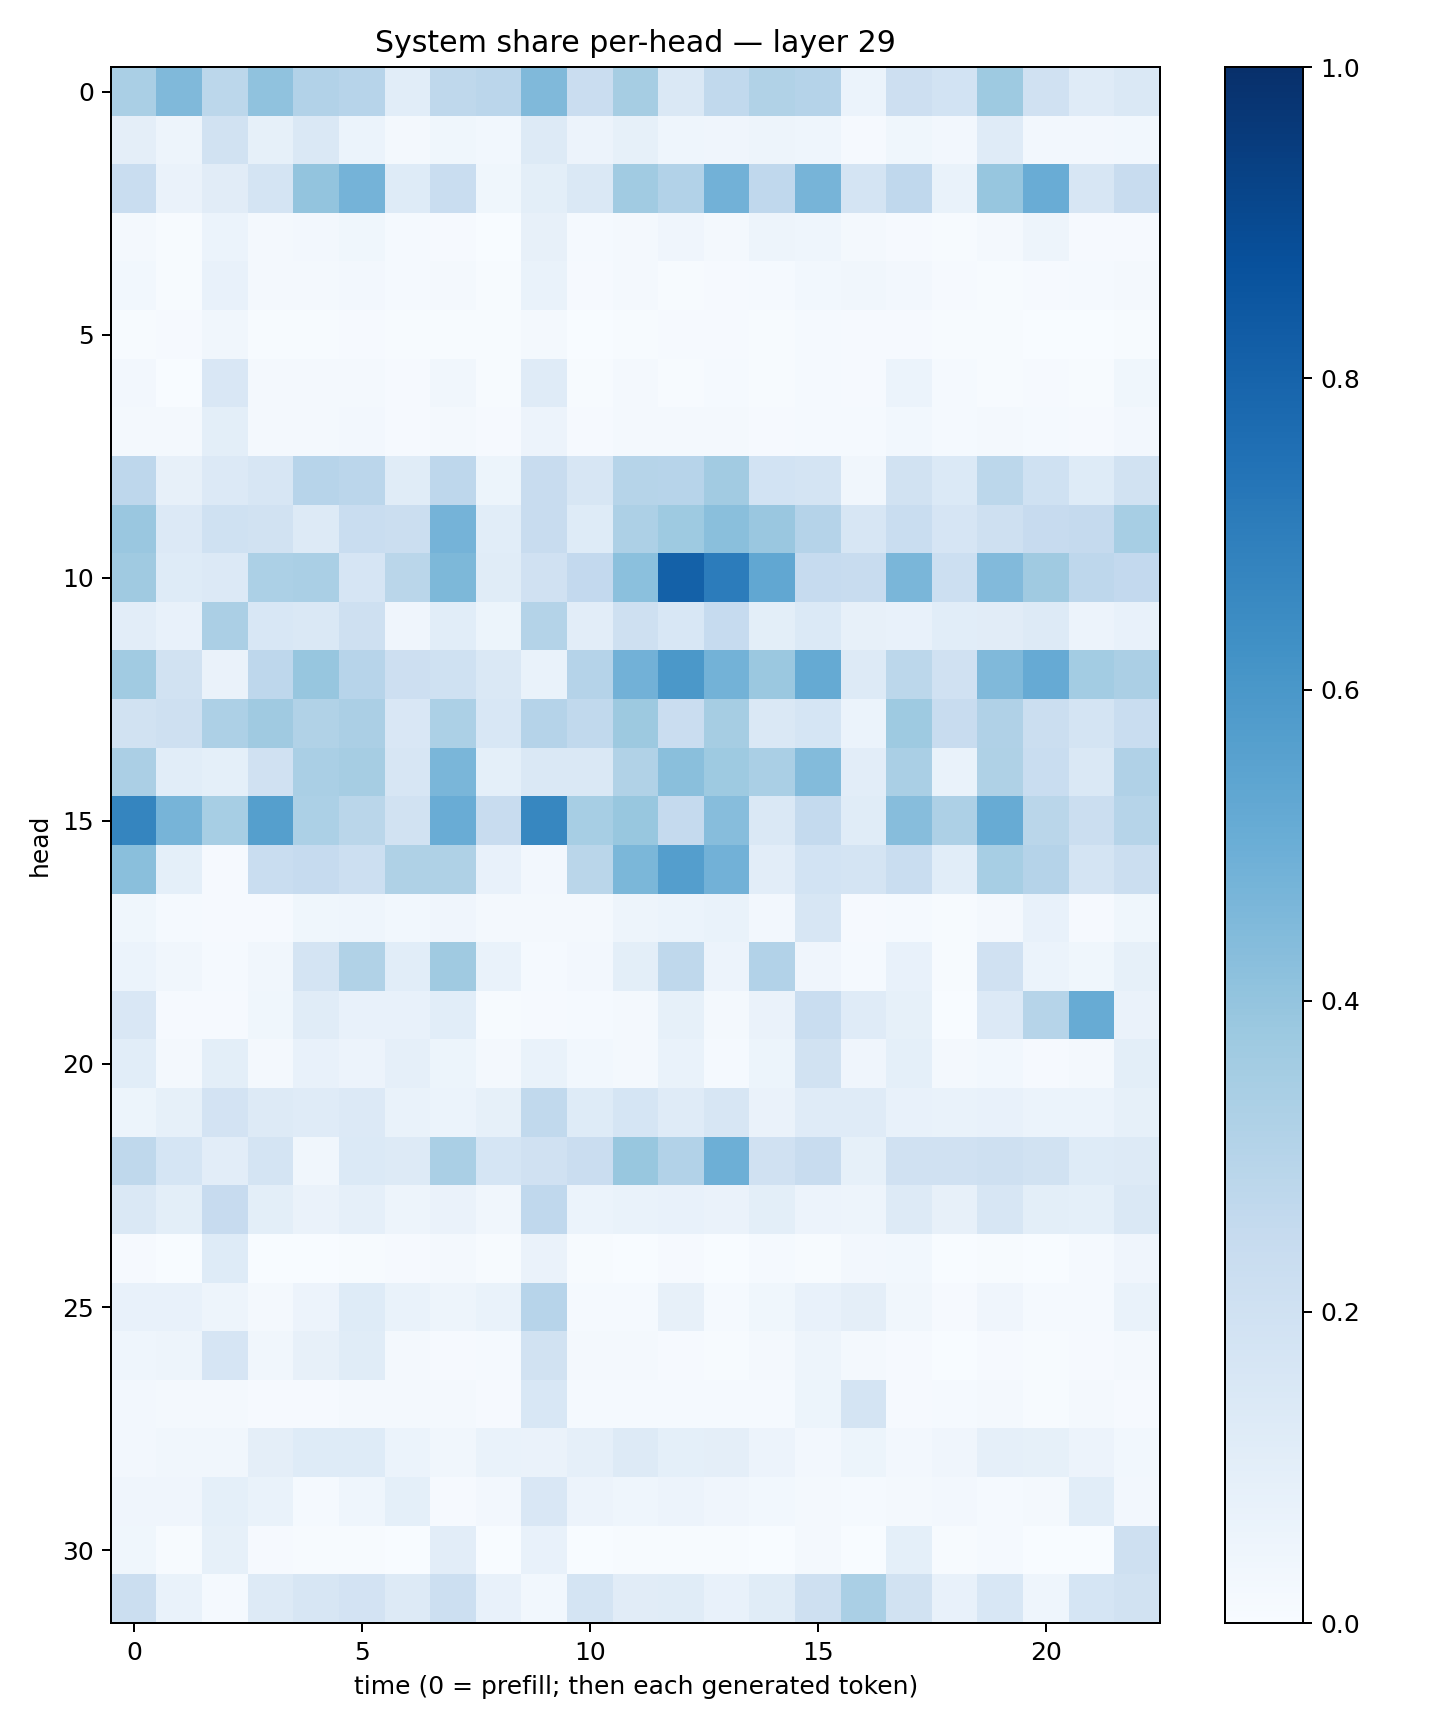

The table this chart was drawn from, first rows:
0.33766732, 0.44803044, 0.27949664, 0.40818548, 0.3088995, 0.29385152, 0.108581, 0.2696963, 0.2830084, 0.44721946, 0.22676572, 0.34774193, 0.14354613, 0.26272824, 0.31366134, 0.3040441, 0.060745727, 0.21291123, 0.18716154, 0.37366697, 0.19691017, 0.11947429, 0.14690834
0.09648, 0.04983, 0.1918, 0.08482, 0.1481, 0.06044, 0.01665, 0.03788, 0.02891, 0.1311, 0.05474, 0.08399, 0.04365, 0.03992, 0.04735, 0.04579, 0.0105, 0.03834, 0.02621, 0.1182, 0.02596, 0.02346, 0.02877
0.2321, 0.06544, 0.1131, 0.178, 0.3984, 0.4732, 0.1228, 0.2333, 0.03839, 0.09803, 0.1461, 0.3662, 0.3088, 0.4826, 0.2666, 0.4713, 0.1742, 0.2689, 0.06777, 0.3924, 0.5056, 0.1617, 0.2365
0.02244, 0.005027, 0.06084, 0.02325, 0.0246, 0.03841, 0.01477, 0.009613, 0.003502, 0.08081, 0.01228, 0.01967, 0.04016, 0.02314, 0.05069, 0.04639, 0.01941, 0.0108, 0.004854, 0.02136, 0.04963, 0.008462, 0.009689
0.02781, 0.006541, 0.07442, 0.01577, 0.017, 0.02396, 0.01303, 0.02121, 0.006768, 0.07003, 0.008756, 0.02132, 0.006101, 0.01101, 0.01304, 0.02979, 0.03154, 0.02694, 0.009914, 0.007574, 0.009335, 0.01278, 0.0232
0.007411, 0.008053, 0.03387, 0.00662, 0.004081, 0.009669, 0.006047, 0.00598, 0.006159, 0.02009, 0.003439, 0.005758, 0.0083, 0.009119, 0.003909, 0.0137, 0.01167, 0.00925, 0.006047, 0.004024, 0.00367, 0.002697, 0.005684
0.0262, 0.003132, 0.1517, 0.01756, 0.01636, 0.01869, 0.01074, 0.03498, 0.005033, 0.1189, 0.007097, 0.01689, 0.004605, 0.0132, 0.006952, 0.01204, 0.01036, 0.0617, 0.01245, 0.006697, 0.008999, 0.004355, 0.03844
0.02055, 0.0159, 0.1014, 0.01698, 0.01925, 0.02468, 0.01146, 0.01771, 0.0109, 0.05785, 0.01096, 0.02286, 0.01783, 0.02186, 0.01046, 0.01437, 0.01558, 0.02914, 0.01412, 0.019, 0.01223, 0.01051, 0.0252
0.2762, 0.07827, 0.1355, 0.1632, 0.2949, 0.2816, 0.1162, 0.2753, 0.05258, 0.2388, 0.1605, 0.2982, 0.2935, 0.3603, 0.1846, 0.1753, 0.03245, 0.1929, 0.1378, 0.281, 0.2014, 0.1245, 0.1934
0.3831, 0.1342, 0.1996, 0.19, 0.127, 0.2337, 0.2208, 0.4732, 0.107, 0.2369, 0.1211, 0.3246, 0.3715, 0.422, 0.3836, 0.3025, 0.1595, 0.2332, 0.1671, 0.2086, 0.2454, 0.2503, 0.3455
0.371, 0.125, 0.1347, 0.3291, 0.3394, 0.1674, 0.2873, 0.4556, 0.115, 0.1961, 0.261, 0.4186, 0.8105, 0.7067, 0.5297, 0.2496, 0.2357, 0.4613, 0.2169, 0.442, 0.3699, 0.2766, 0.2588
0.1033, 0.07312, 0.3335, 0.1529, 0.144, 0.2074, 0.03946, 0.1079, 0.05122, 0.3073, 0.1017, 0.2086, 0.1549, 0.2486, 0.09978, 0.139, 0.08074, 0.07558, 0.1067, 0.1128, 0.1283, 0.05853, 0.07114
0.3666, 0.19, 0.06613, 0.2735, 0.3934, 0.2948, 0.2145, 0.2017, 0.1472, 0.06795, 0.3013, 0.4824, 0.5975, 0.4799, 0.3789, 0.5164, 0.1269, 0.2803, 0.1964, 0.4472, 0.5132, 0.3594, 0.3327
0.1877, 0.2053, 0.3279, 0.3697, 0.3126, 0.333, 0.1511, 0.3313, 0.1531, 0.302, 0.2647, 0.3781, 0.2286, 0.349, 0.1479, 0.1681, 0.06167, 0.3735, 0.2399, 0.3176, 0.2219, 0.1735, 0.2328
0.3359, 0.1088, 0.09324, 0.198, 0.3361, 0.3491, 0.1571, 0.4647, 0.08988, 0.1441, 0.1469, 0.3146, 0.424, 0.3741, 0.3382, 0.4383, 0.1028, 0.337, 0.06755, 0.3205, 0.2318, 0.1444, 0.319
0.668, 0.4696, 0.3454, 0.5643, 0.3319, 0.2889, 0.1912, 0.5059, 0.2389, 0.6653, 0.3458, 0.3895, 0.2503, 0.4306, 0.1417, 0.2574, 0.1155, 0.4327, 0.3262, 0.509, 0.2879, 0.2258, 0.2985
0.4229, 0.09049, 0.008866, 0.2328, 0.2464, 0.2169, 0.3229, 0.3216, 0.07246, 0.02535, 0.2856, 0.4595, 0.5679, 0.4819, 0.1034, 0.185, 0.1792, 0.2318, 0.1072, 0.3454, 0.3023, 0.1747, 0.2216
0.03629, 0.01337, 0.008077, 0.00989, 0.03886, 0.04551, 0.03016, 0.03945, 0.01567, 0.01829, 0.01616, 0.05013, 0.05971, 0.06723, 0.02454, 0.1599, 0.009408, 0.01305, 0.006977, 0.01747, 0.07133, 0.01017, 0.03661
0.06122, 0.03409, 0.01328, 0.03238, 0.1752, 0.316, 0.1067, 0.3708, 0.06711, 0.013, 0.02597, 0.09778, 0.2722, 0.05683, 0.3123, 0.04134, 0.01265, 0.07618, 0.006172, 0.1966, 0.06006, 0.03616, 0.08505
0.1486, 0.009409, 0.01131, 0.03894, 0.1147, 0.07365, 0.07257, 0.1072, 0.00501, 0.008196, 0.01295, 0.01903, 0.08389, 0.0199, 0.06608, 0.232, 0.1203, 0.08246, 0.002485, 0.1361, 0.298, 0.5114, 0.06486
0.1058, 0.01916, 0.09836, 0.02156, 0.07307, 0.05804, 0.08796, 0.05371, 0.02331, 0.06677, 0.03096, 0.02091, 0.06971, 0.01291, 0.05459, 0.1882, 0.03994, 0.09017, 0.01703, 0.02955, 0.01154, 0.0202, 0.1001
0.05186, 0.08368, 0.1831, 0.1254, 0.1209, 0.1332, 0.06783, 0.06214, 0.08472, 0.2619, 0.1248, 0.169, 0.1206, 0.1629, 0.06404, 0.1191, 0.118, 0.07543, 0.06711, 0.07605, 0.06059, 0.06004, 0.0846
0.2721, 0.1712, 0.1018, 0.1746, 0.0345, 0.1403, 0.1311, 0.3388, 0.1701, 0.1975, 0.2272, 0.3878, 0.3112, 0.4933, 0.1979, 0.24, 0.08461, 0.1968, 0.1964, 0.206, 0.1926, 0.1219, 0.128
0.1449, 0.101, 0.2428, 0.09805, 0.06332, 0.08843, 0.04933, 0.06371, 0.03205, 0.2666, 0.0605, 0.06847, 0.07144, 0.06454, 0.09857, 0.05641, 0.04849, 0.1284, 0.08161, 0.1625, 0.09851, 0.09126, 0.1414
0.009178, 0.002781, 0.1242, 0.003086, 0.00306, 0.004205, 0.008715, 0.01609, 0.006277, 0.06451, 0.004896, 0.001968, 0.008634, 0.001364, 0.01207, 0.007457, 0.02528, 0.02759, 0.002864, 0.006558, 0.002481, 0.01418, 0.04258
0.07762, 0.07719, 0.04774, 0.01813, 0.05619, 0.1238, 0.06802, 0.04781, 0.06825, 0.296, 0.0142, 0.0127, 0.08044, 0.01406, 0.03875, 0.07189, 0.09571, 0.03146, 0.01039, 0.04097, 0.01461, 0.01472, 0.06949
0.04448, 0.04868, 0.1647, 0.03283, 0.08015, 0.1138, 0.01945, 0.01149, 0.01561, 0.1881, 0.0174, 0.02165, 0.009535, 0.00754, 0.02141, 0.04821, 0.02034, 0.01094, 0.002868, 0.008093, 0.007351, 0.009347, 0.02013
0.02651, 0.01657, 0.0174, 0.009881, 0.01123, 0.01642, 0.01976, 0.01699, 0.01052, 0.1541, 0.01447, 0.01224, 0.01311, 0.01237, 0.0127, 0.05263, 0.1738, 0.008728, 0.0119, 0.01955, 0.005738, 0.01593, 0.008686
0.02726, 0.03475, 0.03264, 0.09418, 0.124, 0.1226, 0.06129, 0.03158, 0.06698, 0.06272, 0.08632, 0.132, 0.09035, 0.09667, 0.05823, 0.02593, 0.05113, 0.02436, 0.04276, 0.08735, 0.08225, 0.05841, 0.02779
0.04213, 0.04043, 0.09321, 0.06839, 0.0145, 0.04487, 0.09374, 0.01054, 0.02441, 0.1517, 0.05697, 0.04398, 0.05809, 0.04007, 0.03001, 0.02234, 0.0135, 0.02173, 0.02376, 0.01172, 0.02229, 0.108, 0.02619
0.0375, 0.006132, 0.0823, 0.009314, 0.006077, 0.004175, 0.00208, 0.1029, 0.002306, 0.07761, 0.002733, 0.006901, 0.004653, 0.007583, 0.003416, 0.01881, 0.003872, 0.08988, 0.00498, 0.01206, 0.003525, 0.001507, 0.209
0.2244, 0.06829, 0.015, 0.1298, 0.1617, 0.1808, 0.1274, 0.2152, 0.07033, 0.02913, 0.177, 0.1114, 0.1147, 0.07417, 0.115, 0.2092, 0.3366, 0.1932, 0.07154, 0.1538, 0.04371, 0.1705, 0.1906
